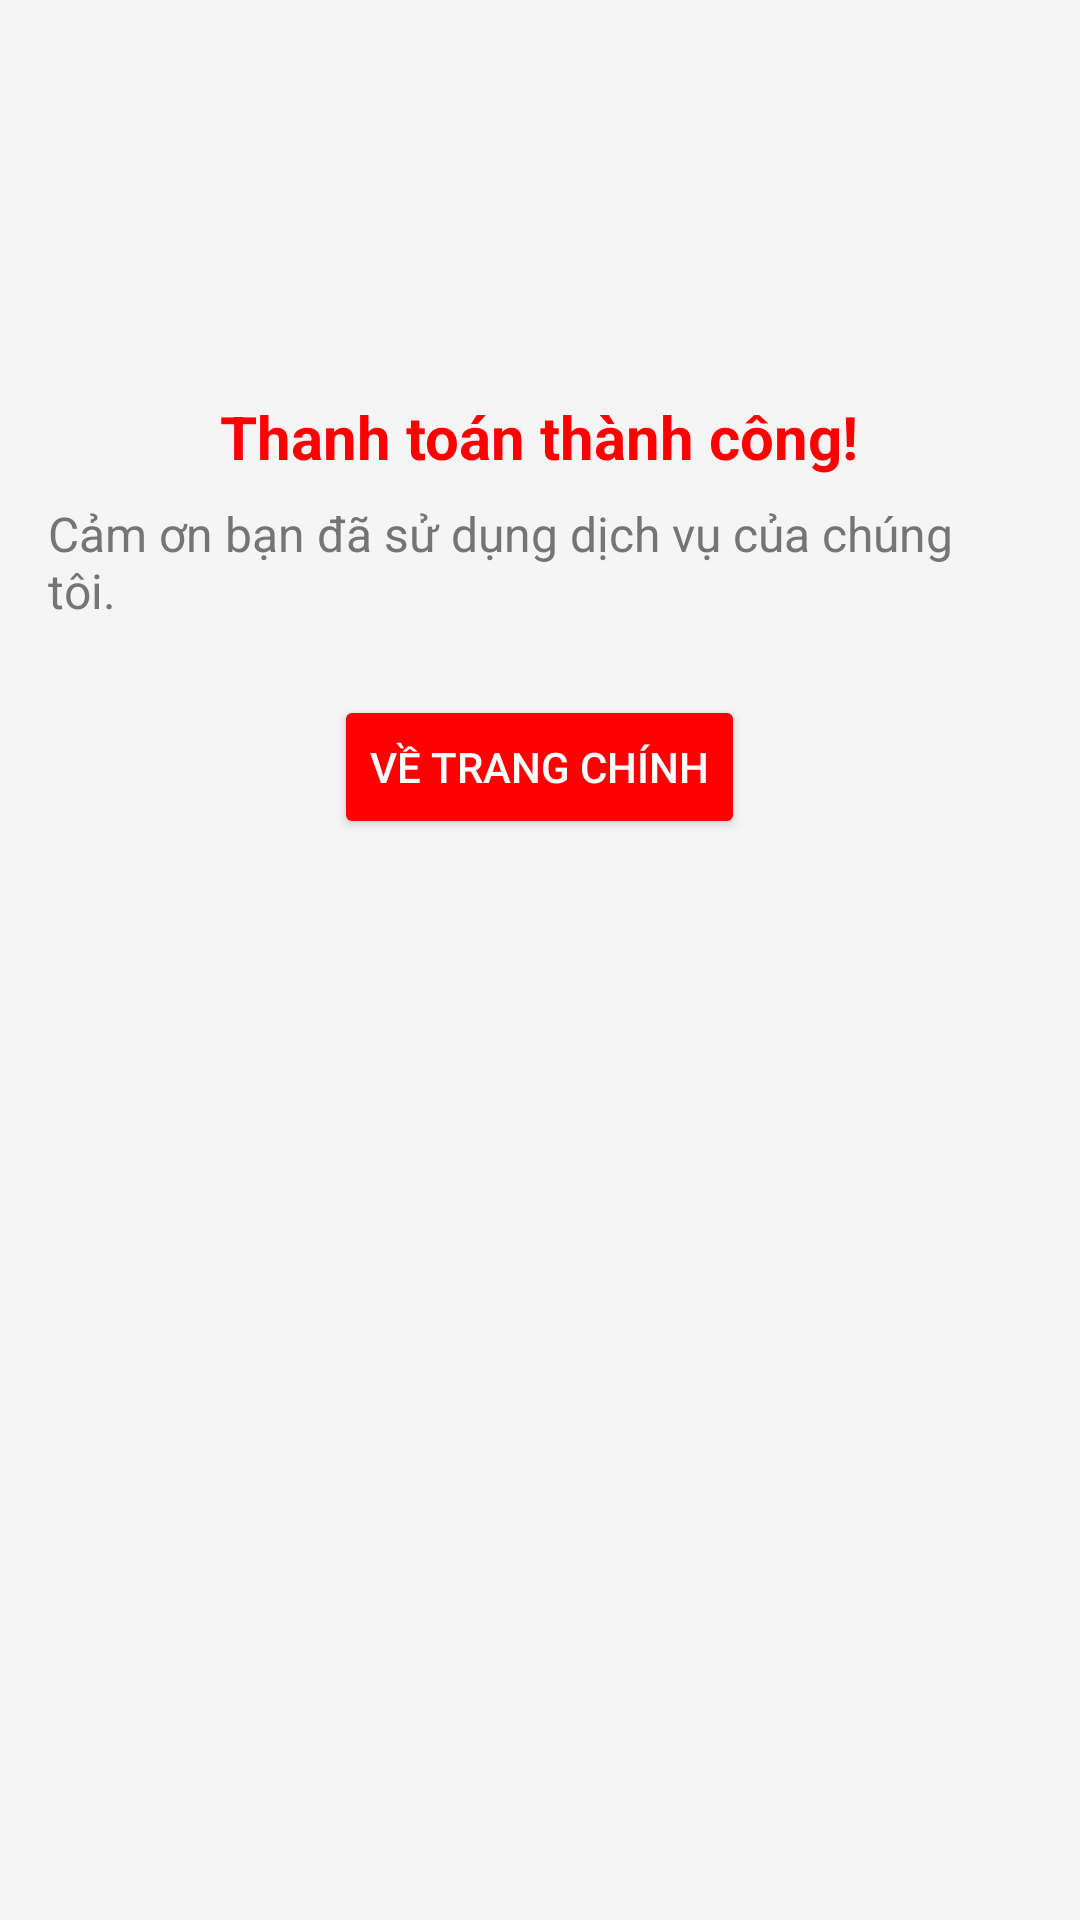

Here is an Android app screen rendered from its layout file. Give the layout XML and the strings, colors and styles it references.
<!-- AndroidManifest.xml: application theme Theme.TourDuLich -->
<!-- res/layout/activity_thong_bao_thanh_toan2.xml -->
<?xml version="1.0" encoding="utf-8"?>
<RelativeLayout xmlns:android="http://schemas.android.com/apk/res/android"
    xmlns:tools="http://schemas.android.com/tools"
    android:layout_width="match_parent"
    android:layout_height="match_parent"
    android:background="#F5F5F5"
    android:padding="16dp"
    tools:context=".Page.ThongBaoThanhToan2">

    
    <ImageView
        android:id="@+id/success_icon"
        android:layout_width="100dp"
        android:layout_height="100dp"
        android:layout_centerHorizontal="true"
        android:src="@drawable/icons8_cancel__1_" />


    
    <TextView
        android:id="@+id/tv_success_title"
        android:layout_width="wrap_content"
        android:layout_height="wrap_content"
        android:layout_below="@id/success_icon"
        android:layout_marginTop="16dp"
        android:layout_centerHorizontal="true"
        android:text="Thanh toán thành công!"
        android:textColor="@color/red"
        android:textSize="20sp"
        android:textStyle="bold" />

    
    <TextView
        android:id="@+id/tv_success_message"
        android:layout_width="wrap_content"
        android:layout_height="wrap_content"
        android:layout_below="@id/tv_success_title"
        android:layout_marginTop="8dp"
        android:layout_centerHorizontal="true"
        android:text="Cảm ơn bạn đã sử dụng dịch vụ của chúng tôi."
        android:textColor="#757575"
        android:textSize="16sp" />

    
    <Button
        android:id="@+id/btn_back_home"
        android:layout_width="wrap_content"
        android:layout_height="wrap_content"
        android:layout_below="@id/tv_success_message"
        android:layout_marginTop="24dp"
        android:layout_centerHorizontal="true"
        android:backgroundTint="@color/red"
        android:text="Về trang chính"
        android:textColor="#FFFFFF"
        android:padding="12dp" />
</RelativeLayout>
<!-- resources referenced by this layout -->
<resources>
  <color name="red">#FF0000</color>
  <style name="Theme.TourDuLich" parent="Base.Theme.TourDuLich" />
  <style name="Base.Theme.TourDuLich" parent="Theme.Material3.DayNight.NoActionBar">
          
          
      </style>
</resources>
